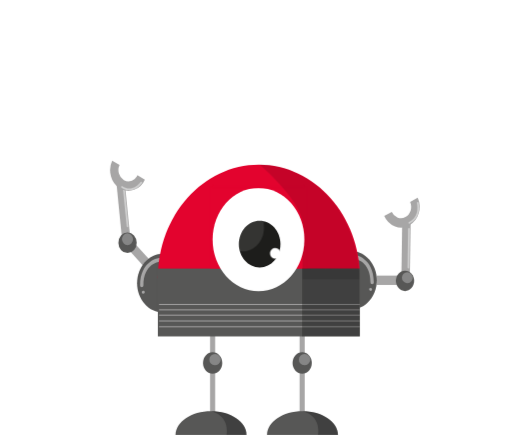
t = 0.00 s
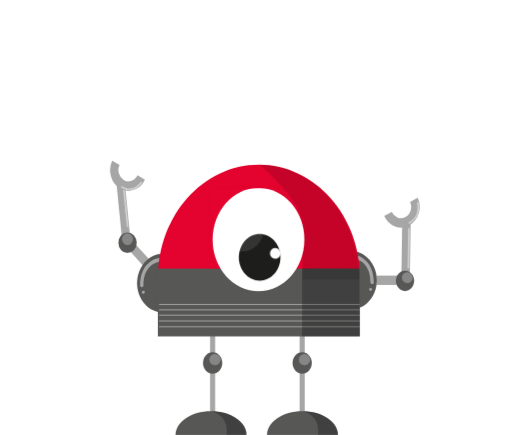
t = 1.03 s
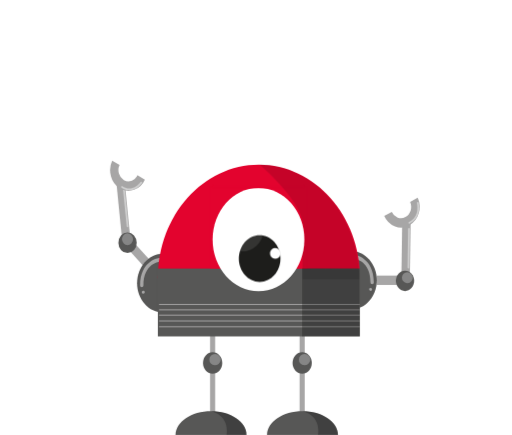
t = 1.88 s
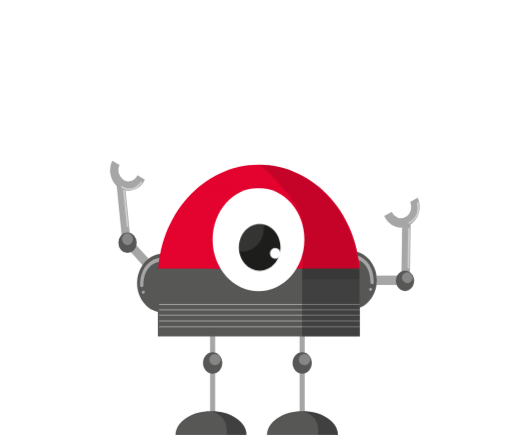
t = 2.75 s
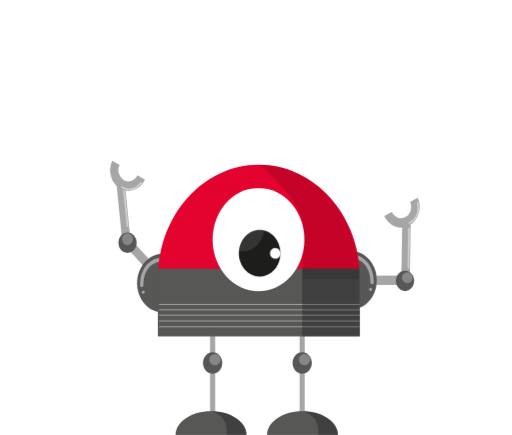
t = 3.71 s
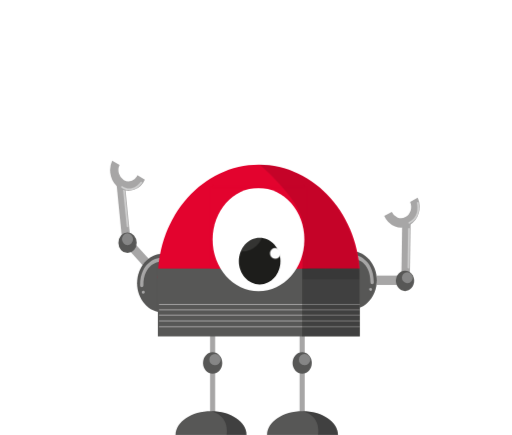
t = 4.68 s

The animated SVG that drew these frames (rendered in a browser with its animation timeline set to each time). Animation: 1 SMIL element (animate=1), 2 CSS @keyframes rules; one cycle of 5.50 s, repeats indefinitely.

<svg xmlns="http://www.w3.org/2000/svg" xmlns:xlink="http://www.w3.org/1999/xlink" viewBox="0 0 400 340" id="rJ4U8F_n3M"><style>@-webkit-keyframes ByMG8Utu22G_rJcLFdnhz_Animation{0%{-webkit-transform: translate(0px, 0px);transform: translate(0px, 0px);}50%{-webkit-transform: translate(0px, 15px);transform: translate(0px, 15px);}100%{-webkit-transform: translate(0px, 0px);transform: translate(0px, 0px);}}@keyframes ByMG8Utu22G_rJcLFdnhz_Animation{0%{-webkit-transform: translate(0px, 0px);transform: translate(0px, 0px);}50%{-webkit-transform: translate(0px, 15px);transform: translate(0px, 15px);}100%{-webkit-transform: translate(0px, 0px);transform: translate(0px, 0px);}}#rJ4U8F_n3M *{-webkit-animation-duration: 3s;animation-duration: 3s;-webkit-animation-iteration-count: infinite;animation-iteration-count: infinite;-webkit-animation-timing-function: cubic-bezier(0, 0, 1, 1);animation-timing-function: cubic-bezier(0, 0, 1, 1);}#BkBIIFOnnG{isolation: isolate;}#Hkv8Ituh2G{fill: #a7a6a6;}#HJ_LIF_2nM{fill: #a7a6a6;}#HJFUIF_h2M{fill: #575756;}#B1cLIFd2hG{fill: #868686;}#ryi88Kd23M{fill: #cfcfcf;}#rJh8LYO3hf{fill: #a7a6a6;}#SkaLIYO3nz{fill: #cfcfcf;}#r1CULtOh3f{fill: #575756;}#SJ1lIUt_33z{fill: #a7a6a6;}#HJlxUUF_nnG{fill: #a7a6a6;}#rkbe8UFdhnf{fill: #a7a6a6;}#HJMe8LKu3hz{fill: #575756;}#HyXeLLKd3nG{fill: #a7a6a6;}#H14l88YO3hM{fill: #575756;}#HJHlI8FdhnM{fill: #868686;}#rk8xILKdhhz{fill: #a7a6a6;}#Skvl88Fuhnf{fill: #a7a6a6;}#S1dgIUKunhf{fill: #a7a6a6;}#rkKxIIK_33f{fill: #cfcfcf;}#B15eUUYd23f{fill: #cfcfcf;}#B1ie88Yd23G{fill: none;stroke: #a7a6a6;stroke-miterlimit: 10;stroke-width: 4px;}#BkheILFunhG{fill: #575756;}#Sy6eIUtdn3f{fill: #868686;}#SyRxU8Y_nnf{fill: none;stroke: #a7a6a6;stroke-miterlimit: 10;stroke-width: 4px;}#HJkZL8td3nf{fill: #e3032e;}#B1g-L8YdhhM{fill: #575756;}#ByWWLLKO23z{fill: #575756;}#SJzWU8KOh3f{opacity: 0.4;mix-blend-mode: multiply;}#HJ7WLItd2nG{-webkit-clip-path: url(#clip-path);clip-path: url(#clip-path);}#rkEZL8Yu32z{fill: #575756;}#BJSb8LtO23f{fill: #575756;}#HJUZ8IYu3hM{opacity: 0.4;mix-blend-mode: multiply;}#HJDZ8UYOn3z{-webkit-clip-path: url(#clip-path-2);clip-path: url(#clip-path-2);}#SJOb8IK_32z{fill: #575756;}#BJKb8LKun2z{fill: none;stroke: #a7a6a6;stroke-miterlimit: 10;stroke-width: 0.75px;}#By5ZU8F_32M{fill: none;stroke: #a7a6a6;stroke-miterlimit: 10;stroke-width: 0.75px;}#SJsWLLFO3hf{fill: none;stroke: #a7a6a6;stroke-miterlimit: 10;stroke-width: 0.75px;}#rk3ZUIKO32G{fill: none;stroke: #a7a6a6;stroke-miterlimit: 10;stroke-width: 0.75px;}#SJabL8Yd32M{fill: none;stroke: #a7a6a6;stroke-miterlimit: 10;stroke-width: 0.75px;}#B1CWIIYdh3G{fill: #575756;}#SkkfLItu3nz{fill: #868686;}#rylfUIFO3hz{fill: #e3032e;}#BJbGLLF_hnM{fill: #fff;}#ByMG8Utu22G{fill: #1d1d1b;}#r1XM8IKd2hG{fill: #fff;}#H1VG8LYunnM{opacity: 0.1;}#H1BG8UYuh2z{-webkit-clip-path: url(#clip-path-3);clip-path: url(#clip-path-3);}#S1UfU8Yu3nf{fill: #fff;}#S1PzIIY_h3M{fill: #e3032e;}#B1_f88tdnhz{fill: #575756;mix-blend-mode: multiply;opacity: 0.4;}#ByKzI8tun3G{fill: #575756;mix-blend-mode: multiply;opacity: 0.2;}#ByMG8Utu22G_rJcLFdnhz{-webkit-animation-name: ByMG8Utu22G_rJcLFdnhz_Animation;animation-name: ByMG8Utu22G_rJcLFdnhz_Animation;-webkit-transform-origin: 50% 50%;transform-origin: 50% 50%;transform-box: fill-box;-webkit-transform: translate(0px, 0px);transform: translate(0px, 0px);}</style><defs><clipPath id="clip-path"><rect class="cls-1" x="164.85" y="321.45" width="27.75" height="18.55"/></clipPath><clipPath id="clip-path-2"><rect class="cls-1" x="236.33" y="321.45" width="27.75" height="18.55"/></clipPath><clipPath id="clip-path-3"><rect class="cls-1" x="172.38" y="158.41" width="34.04" height="38.26"/></clipPath></defs><title>Tekengebied 4</title><g id="BkBIIFOnnG"><g id="SJIIIFOhhG" data-name="Laag 1"><polygon points="97.36 142.1 90.89 142.92 95.24 186.51 101.71 185.7 97.36 142.1" id="Hkv8Ituh2G"/><polygon points="97.27 191.69 113.3 209.37 117.86 204.14 101.83 186.47 97.27 191.69" id="HJ_LIF_2nM"/><path d="M94.48,184.08a8.76,8.76,0,0,0,.09,11.37,6.62,6.62,0,0,0,10.13-.11,8.76,8.76,0,0,0-.1-11.37,6.61,6.61,0,0,0-10.12.11" id="HJFUIF_h2M"/><path d="M96.53,183.62a5.15,5.15,0,0,0,.06,6.68,3.89,3.89,0,0,0,5.94-.07,5.15,5.15,0,0,0-.06-6.68,3.89,3.89,0,0,0-5.94.07" id="B1cLIFd2hG"/><path d="M96.48,146.08a.71.71,0,0,0-.57.8l3,30a.68.68,0,0,0,.72.64.71.71,0,0,0,.58-.81l-3-30a.67.67,0,0,0-.72-.64" id="ryi88Kd23M"/><path d="M113.11,140.36,107.33,137c-2,4.33-6.76,6-10.61,3.79a8.57,8.57,0,0,1-3.88-5.17,9.75,9.75,0,0,1,.51-6.75l-5.78-3.36a17.79,17.79,0,0,0-.93,12.32,15.68,15.68,0,0,0,7.09,9.46,12.87,12.87,0,0,0,11,1.05,14.9,14.9,0,0,0,8.42-8" id="rJh8LYO3hf"/><path d="M110.84,142.26l-.1-.12a.61.61,0,0,0-.92.06c-7,8.79-13.92,3.53-14.22,3.3a.6.6,0,0,0-.9.18.79.79,0,0,0,.16,1c.08.07,8.19,6.22,15.93-3.52a.81.81,0,0,0,0-.92" id="SkaLIYO3nz"/><path d="M127.48,198.34c-11.29,0-20.44,10.29-20.44,23s9.15,23,20.44,23Z" id="r1CULtOh3f"/><path d="M110.71,224.41A1.39,1.39,0,0,0,112,223c0-16.75,12-18.47,12.47-18.54a1.44,1.44,0,0,0,1.15-1.62,1.36,1.36,0,0,0-1.43-1.29c-.15,0-14.8,2-14.8,21.45a1.39,1.39,0,0,0,1.31,1.46" id="SJ1lIUt_33z"/><path d="M110.7,228.54a1.18,1.18,0,1,0,1.17-1.32,1.25,1.25,0,0,0-1.17,1.32" id="HJlxUUF_nnG"/><polygon points="320.86 174.4 314.25 174.28 313.6 218.14 320.21 218.26 320.86 174.4" id="rkbe8UFdhnf"/><path d="M274,196.07c11.29,0,20.45,10.29,20.45,23s-9.16,23-20.45,23Z" id="HJMe8LKu3hz"/><rect x="294.43" y="215.4" width="22.46" height="7.32" id="HyXeLLKd3nG"/><path d="M323.62,219.47c0,4.45-3.2,8.05-7.15,8.05s-7.16-3.6-7.16-8.05,3.2-8,7.16-8,7.15,3.6,7.15,8" id="H14l88YO3hM"/><path d="M322.44,217.53a4.23,4.23,0,1,1-4.2-4.72,4.48,4.48,0,0,1,4.2,4.72" id="HJHlI8FdhnM"/><path d="M326.38,154.56l-5.93,3.23c1.95,4.37.32,9.69-3.63,11.84a7.25,7.25,0,0,1-6.1.44,8.21,8.21,0,0,1-4.6-4.46l-5.93,3.24A15.06,15.06,0,0,0,308.6,177a13.26,13.26,0,0,0,11.15-.8,15.66,15.66,0,0,0,7.37-9.3,17.61,17.61,0,0,0-.74-12.34" id="rk8xILKdhhz"/><path d="M290.76,222.14a1.38,1.38,0,0,1-1.3-1.46c0-16.74-12-18.47-12.47-18.53a1.43,1.43,0,0,1-1.15-1.62,1.36,1.36,0,0,1,1.43-1.29c.15,0,14.79,2,14.79,21.44a1.38,1.38,0,0,1-1.3,1.46" id="Skvl88Fuhnf"/><path d="M290.76,226.27a1.18,1.18,0,1,1-1.17-1.31,1.25,1.25,0,0,1,1.17,1.31" id="S1dgIUKunhf"/><path d="M319.52,178.21a.7.7,0,0,0-.67.72l-.45,30.19a.71.71,0,0,0,.65.74.69.69,0,0,0,.67-.72l.45-30.19a.7.7,0,0,0-.65-.74" id="rkKxIIK_33f"/><path d="M326.41,157.74h-.15a.73.73,0,0,0-.51.87c2.19,11.54-5.82,14.69-6.16,14.82a.75.75,0,0,0-.41.93.64.64,0,0,0,.83.46c.1,0,9.46-3.72,7-16.51a.67.67,0,0,0-.63-.58" id="B15eUUYd23f"/><line x1="236.08" y1="251.85" x2="236.08" y2="322.57" id="B1ie88Yd23G"/><path d="M243.61,283.64c0,4.67-3.37,8.46-7.53,8.46s-7.52-3.79-7.52-8.46,3.37-8.46,7.52-8.46,7.53,3.79,7.53,8.46" id="BkheILFunhG"/><path d="M242.37,281.6a4.45,4.45,0,1,1-4.42-5,4.71,4.71,0,0,1,4.42,5" id="Sy6eIUtdn3f"/><line x1="166.09" y1="251.85" x2="166.09" y2="322.57" id="SyRxU8Y_nnf"/><path d="M281.23,217.44c0-49-35.35-88.76-79-88.76s-79,39.74-79,88.76Z" id="HJkZL8td3nf"/><rect x="123.29" y="209.9" width="157.94" height="53.04" id="B1g-L8YdhhM"/><path d="M192.6,340c0-10.24-12.43-18.54-27.75-18.54s-27.76,8.3-27.76,18.54Z" id="ByWWLLKO23z"/><g id="SJzWU8KOh3f"><g id="HJ7WLItd2nG"><path d="M192.6,340c0-10.24-12.43-18.54-27.75-18.54,0,0,14.51,2.74,12.06,18.54Z" id="rkEZL8Yu32z"/></g></g><path d="M264.08,340c0-10.24-12.42-18.54-27.75-18.54s-27.75,8.3-27.75,18.54Z" id="BJSb8LtO23f"/><g id="HJUZ8IYu3hM"><g id="HJDZ8UYOn3z"><path d="M264.08,340c0-10.24-12.42-18.54-27.75-18.54,0,0,14.51,2.74,12.07,18.54Z" id="SJOb8IK_32z"/></g></g><line x1="124.22" y1="255.4" x2="280.92" y2="255.4" id="BJKb8LKun2z"/><line x1="124.22" y1="250.86" x2="280.92" y2="250.86" id="By5ZU8F_32M"/><line x1="124.22" y1="246.31" x2="280.92" y2="246.31" id="SJsWLLFO3hf"/><line x1="124.22" y1="237.99" x2="280.92" y2="237.99" id="rk3ZUIKO32G"/><line x1="124.22" y1="242.15" x2="280.92" y2="242.15" id="SJabL8Yd32M"/><path d="M173.62,283.64c0,4.67-3.37,8.46-7.53,8.46s-7.52-3.79-7.52-8.46,3.37-8.46,7.52-8.46,7.53,3.79,7.53,8.46" id="B1CWIIYdh3G"/><path d="M172.38,281.6a4.45,4.45,0,1,1-4.42-5,4.71,4.71,0,0,1,4.42,5" id="SkkfLItu3nz"/><rect x="164.18" y="146.68" width="76.16" height="63.05" id="rylfUIFO3hz"/><path d="M237.83,187.25c0,22.27-16.06,40.32-35.87,40.32s-35.87-18-35.87-40.32,16.06-40.31,35.87-40.31,35.87,18.05,35.87,40.31" id="BJbGLLF_hnM"/><g id="ByMG8Utu22G_rJcLFdnhz" data-animator-group="true" data-animator-type="0"><path d="M219.11,190.84c0,10.1-7.29,18.28-16.27,18.28s-16.27-8.18-16.27-18.28,7.28-18.28,16.27-18.28,16.27,8.18,16.27,18.28" id="ByMG8Utu22G"/></g><path d="M219.28,198.48a4.19,4.19,0,1,1-4.16-4.68,4.44,4.44,0,0,1,4.16,4.68" id="r1XM8IKd2hG"/><g id="H1VG8LYunnM"><g id="H1BG8UYuh2z"><path d="M186.9,196.46c-9.29-1.55-15.71-11.28-14.33-21.73s10-17.66,19.32-16.11,15.72,11.27,14.34,21.72-10,17.67-19.33,16.12" id="S1UfU8Yu3nf"/></g></g><rect x="166.09" y="144" width="71.74" height="2.94" id="S1PzIIY_h3M"/><polygon points="236.08 209.73 236.08 262.94 280.92 262.94 280.92 209.92 236.08 209.73" id="B1_f88tdnhz"/>

<rect xmlns="http://www.w3.org/2000/svg" x="166.09" y="144" width="71.74" height="1" id="S1PzIIY_h3M">

    <animate xmlns="http://www.w3.org/2000/svg" dur="5.5s" attributeName="height" repeatCount="indefinite" values="1; 1; 1; 1; 65; 1; 0" keyTimes="0; 0.25; 0.5; 0.85; 0.9; 0.95; 1"/>

</rect>


<path d="M236.27,218.23h44.64s1.69-40.06-27.55-68.21c0,0-20.43-21.34-50.52-21.34,0,0,29.84,25.5,33.43,44a51.52,51.52,0,0,1,0,26.69Z" id="ByKzI8tun3G"/></g></g></svg>
